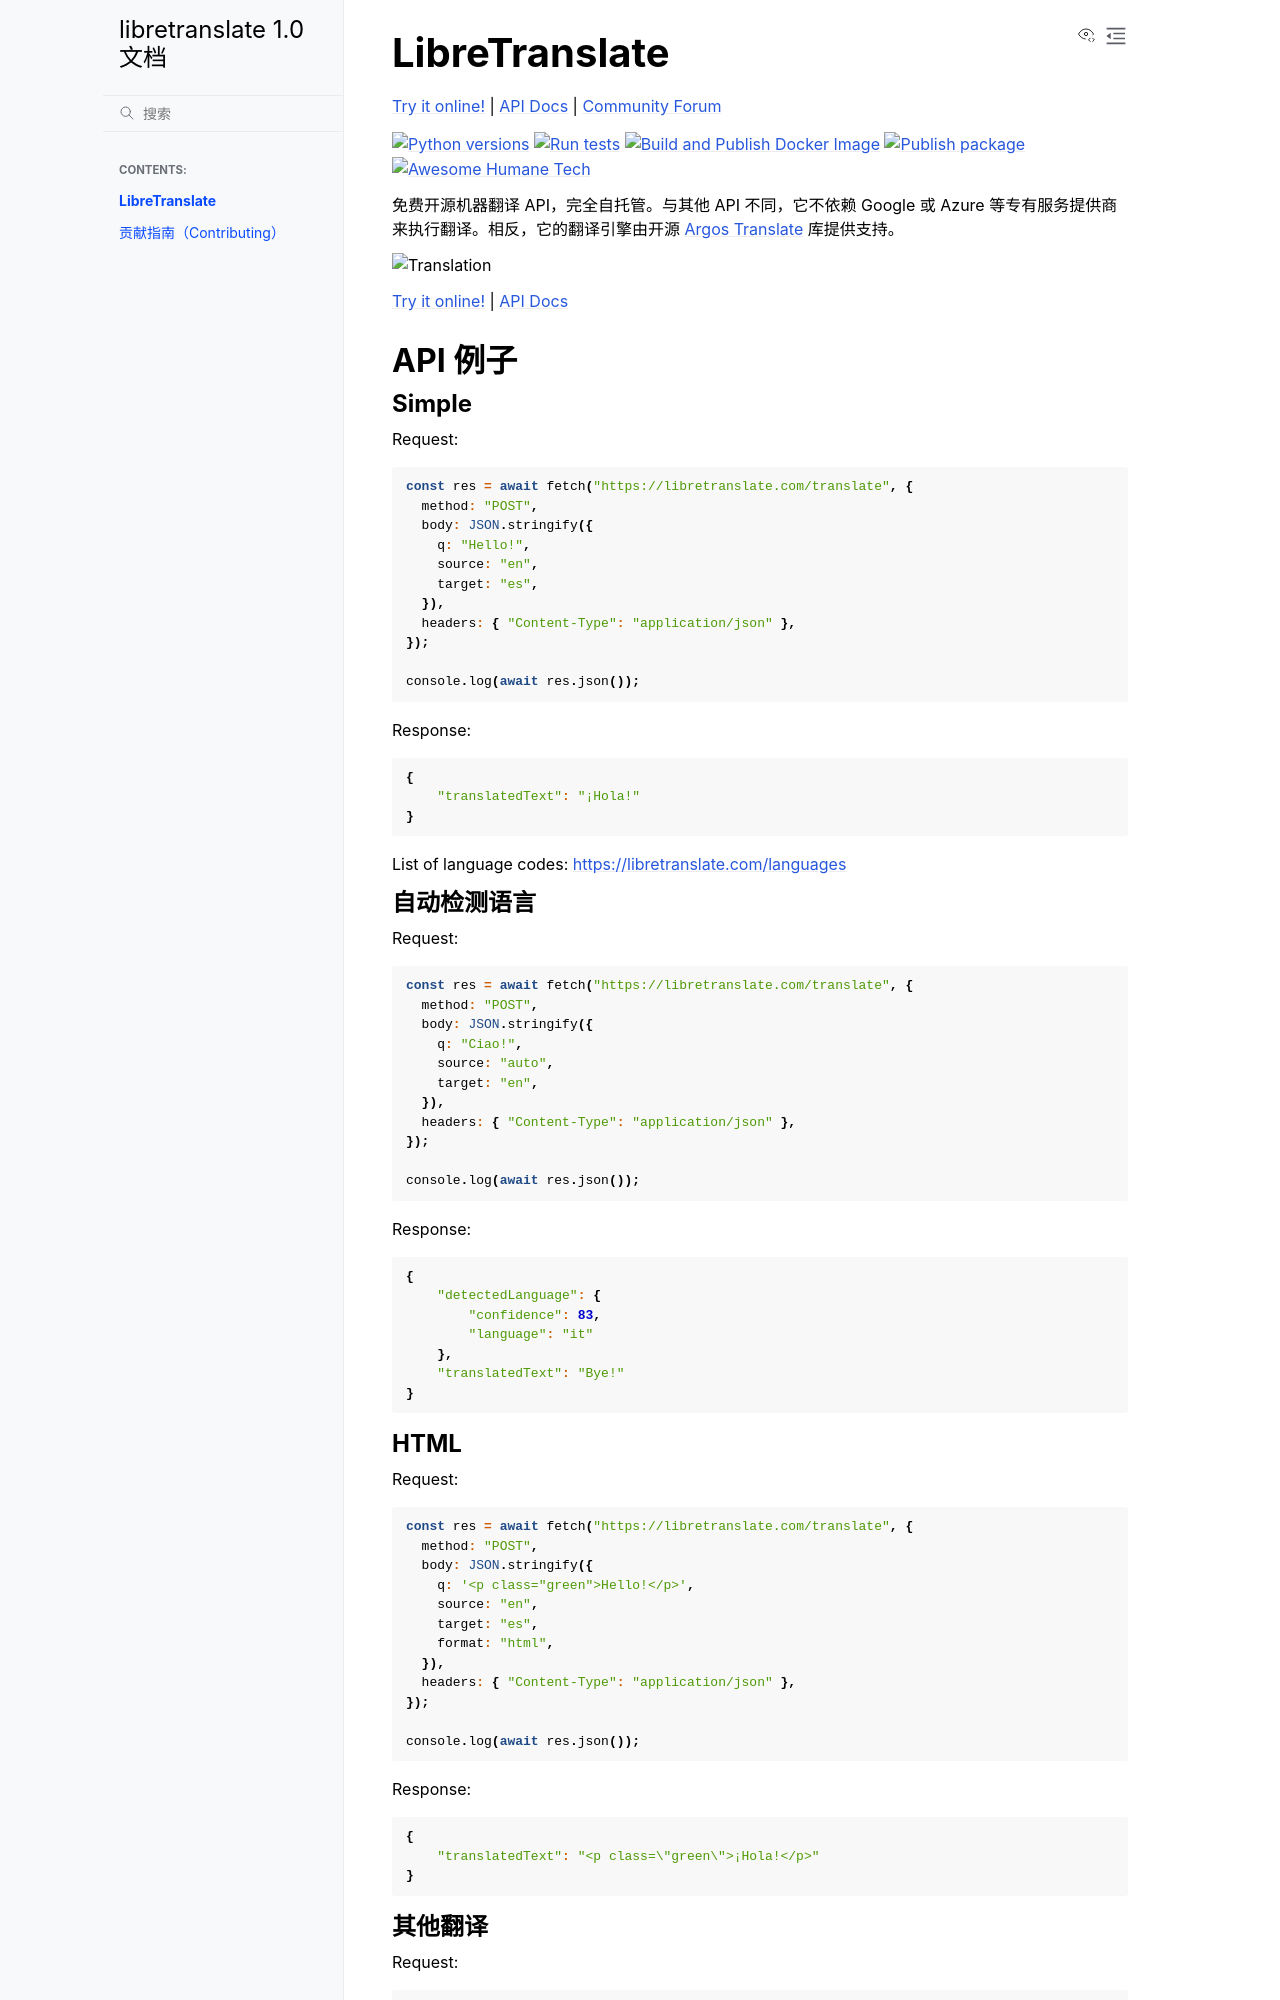

repository: hellowac/LibreTranslate-zh-cn · page: intro.html · generator: sphinx

# LibreTranslate

[Try it online!](https://libretranslate.com) | [API Docs](https://libretranslate.com/docs) | [Community Forum](https://community.libretranslate.com/)

[![Python versions](https://img.shields.io/pypi/pyversions/libretranslate)](https://pypi.org/project/libretranslate) [![Run tests](https://github.com/LibreTranslate/LibreTranslate/workflows/Run%20tests/badge.svg)](https://github.com/LibreTranslate/LibreTranslate/actions?query=workflow%3A%22Run+tests%22) [![Build and Publish Docker Image](https://github.com/LibreTranslate/LibreTranslate/actions/workflows/publish-docker.yml/badge.svg)](https://github.com/LibreTranslate/LibreTranslate/actions/workflows/publish-docker.yml) [![Publish package](https://github.com/LibreTranslate/LibreTranslate/actions/workflows/publish-package.yml/badge.svg)](https://github.com/LibreTranslate/LibreTranslate/actions/workflows/publish-package.yml) [![Awesome Humane Tech](https://raw.githubusercontent.com/humanetech-community/awesome-humane-tech/main/humane-tech-badge.svg?sanitize=true)](https://codeberg.org/teaserbot-labs/delightful-humane-design)

免费开源机器翻译 API，完全自托管。与其他 API 不同，它不依赖 Google 或 Azure 等专有服务提供商来执行翻译。相反，它的翻译引擎由开源 [Argos Translate](https://github.com/argosopentech/argos-translate) 库提供支持。

![Translation](https://github.com/user-attachments/assets/457696b5-dbff-40ab-a18e-7bfb152c5121)

[Try it online!](https://libretranslate.com) | [API Docs](https://libretranslate.com/docs)

## API 例子

### Simple

Request:

```javascript
const res = await fetch("https://libretranslate.com/translate", {
  method: "POST",
  body: JSON.stringify({
    q: "Hello!",
    source: "en",
    target: "es",
  }),
  headers: { "Content-Type": "application/json" },
});

console.log(await res.json());
```

Response:

```javascript
{
    "translatedText": "¡Hola!"
}
```

List of language codes: <https://libretranslate.com/languages>

### 自动检测语言

Request:

```javascript
const res = await fetch("https://libretranslate.com/translate", {
  method: "POST",
  body: JSON.stringify({
    q: "Ciao!",
    source: "auto",
    target: "en",
  }),
  headers: { "Content-Type": "application/json" },
});

console.log(await res.json());
```

Response:

```javascript
{
    "detectedLanguage": {
        "confidence": 83,
        "language": "it"
    },
    "translatedText": "Bye!"
}
```

### HTML

Request:

```javascript
const res = await fetch("https://libretranslate.com/translate", {
  method: "POST",
  body: JSON.stringify({
    q: '<p class="green">Hello!</p>',
    source: "en",
    target: "es",
    format: "html",
  }),
  headers: { "Content-Type": "application/json" },
});

console.log(await res.json());
```

Response:

```javascript
{
    "translatedText": "<p class=\"green\">¡Hola!</p>"
}
```

### 其他翻译

Request:

```javascript
const res = await fetch("https://libretranslate.com/translate", {
  method: "POST",
  body: JSON.stringify({
    q: "Hello",
    source: "en",
    target: "it",
    format: "text",
    alternatives: 3,
  }),
  headers: { "Content-Type": "application/json" },
});

console.log(await res.json());
```

Response:

```javascript
{
    "alternatives": [
        "Salve",
        "Pronto"
    ],
    "translatedText": "Ciao"
}
```

## 安装和运行

只需几行设置即可运行您自己的 API 服务器！

请确保您已安装 Python（建议使用 3.8 或更高版本），然后运行：

```bash
pip install libretranslate
libretranslate [args]
```

然后打开网页浏览器访问 <http://localhost:5000>

LibreTranslate 默认会安装所有可用语言的支持。如果只想加载特定语言并缩短启动时间，可以使用 **--load-only** 参数：

```bash
libretranslate --load-only en,es,fr
```

另请检查下方所有其他[参数](#设置--标志)。

在 Ubuntu 20.04 上，您还可以使用 <https://github.com/argosopentech/LibreTranslate-init> 提供的安装脚本。

## 使用 Docker 运行

您还可以使用 [docker](https://docker.com) 运行该应用程序：

### Linux/macOS

```bash
./run.sh [args]
```

### Windows

```bash
run.bat [args]
```

## 构建并运行

有关如何自行构建和运行项目的信息，请参阅 [CONTRIBUTING.md](./CONTRIBUTING.md)。
